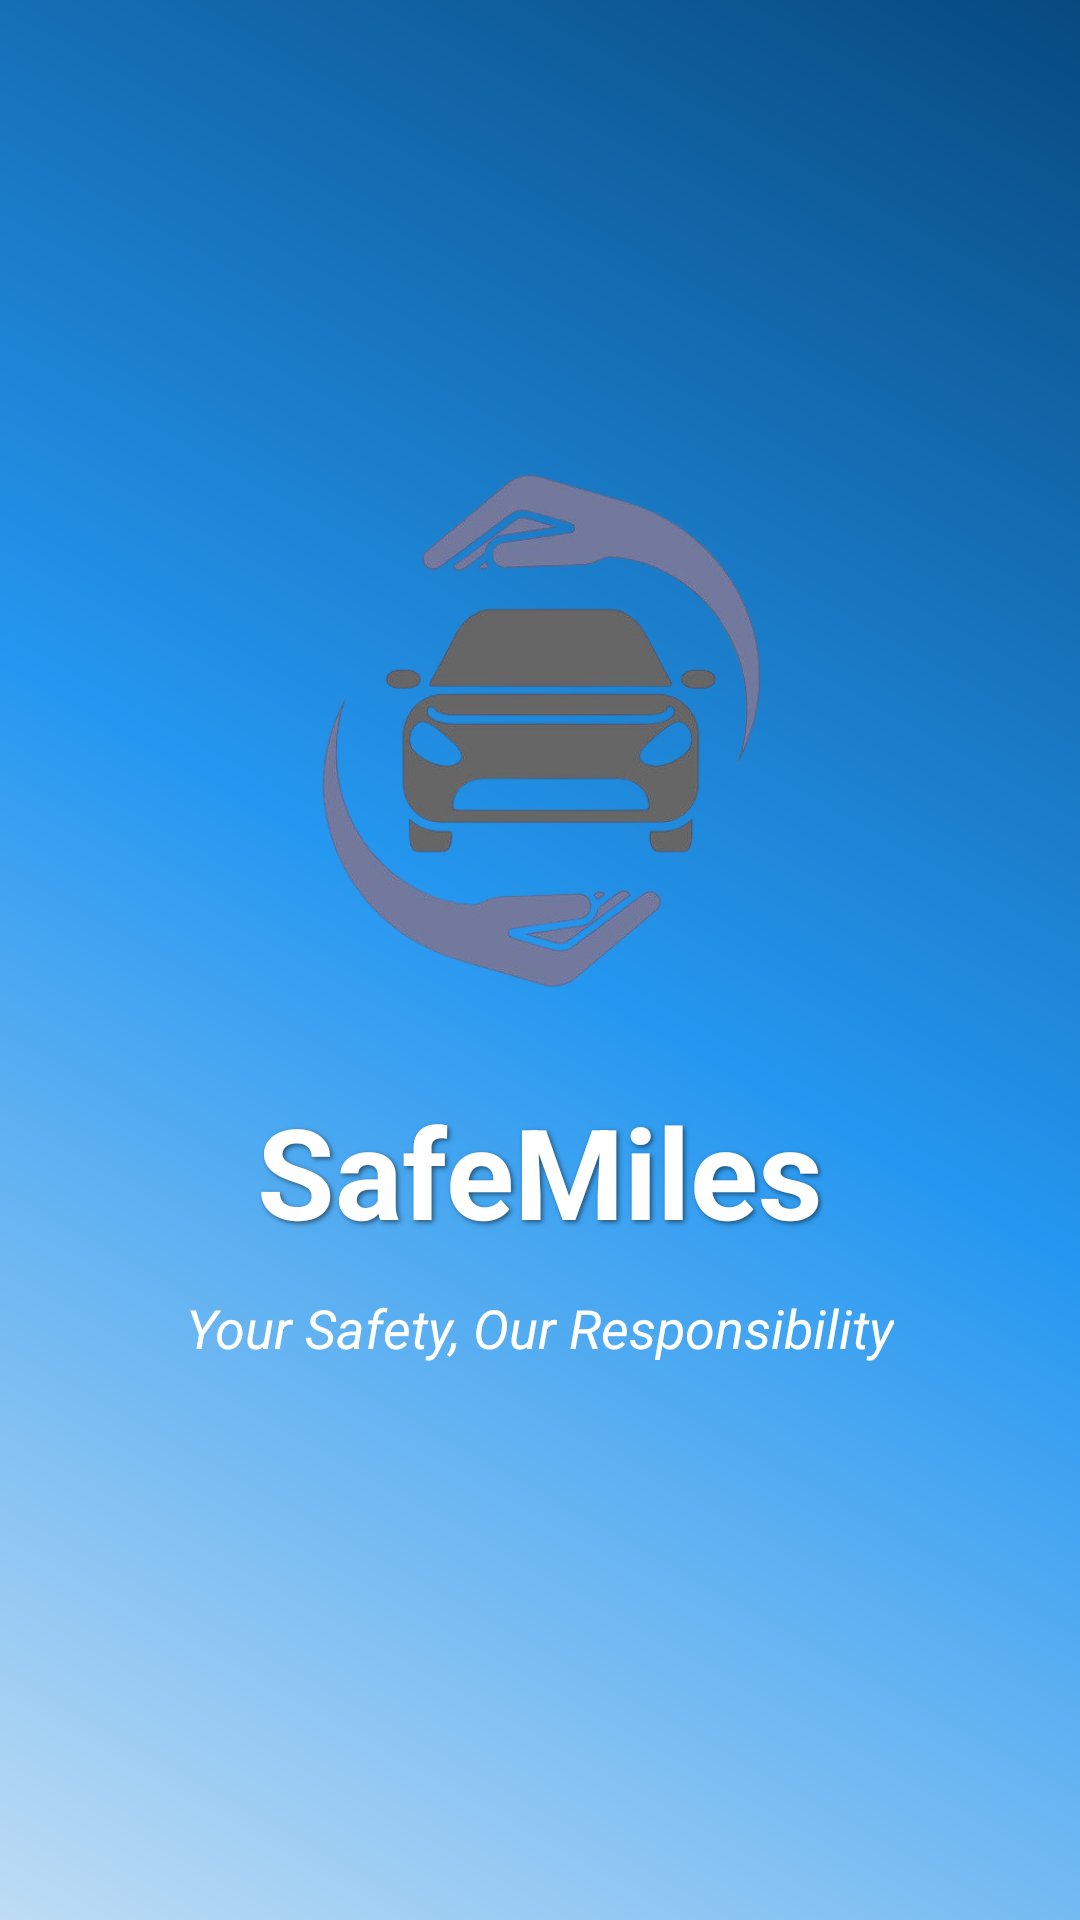

Write the Android layout XML for this screen, with the resource values it uses.
<!-- AndroidManifest.xml: application theme Theme.SafeMiles -->
<!-- res/layout/activity_main.xml -->
<?xml version="1.0" encoding="utf-8"?>
<androidx.constraintlayout.widget.ConstraintLayout xmlns:android="http://schemas.android.com/apk/res/android"
    xmlns:app="http://schemas.android.com/apk/res-auto"
    xmlns:tools="http://schemas.android.com/tools"
    android:layout_width="match_parent"
    android:layout_height="match_parent"
    android:background="@drawable/bg_gradient"
    tools:context=".MainActivity">

    
    <ImageView
        android:id="@+id/appLogo"
        android:layout_width="180dp"
        android:layout_height="180dp"
        android:src="@drawable/icon"
        app:layout_constraintTop_toTopOf="parent"
        android:layout_marginTop="150dp"
        app:layout_constraintStart_toStartOf="parent"
        app:layout_constraintEnd_toEndOf="parent" />

    
    <TextView
        android:id="@+id/appTitle"
        android:layout_width="wrap_content"
        android:layout_height="wrap_content"
        android:text="SafeMiles"
        android:textSize="42sp"
        android:textStyle="bold"
        android:textColor="@android:color/white"
        android:shadowColor="#80000000"
        android:shadowDx="2"
        android:shadowDy="2"
        android:shadowRadius="4"
        app:layout_constraintTop_toBottomOf="@id/appLogo"
        android:layout_marginTop="32dp"
        app:layout_constraintStart_toStartOf="parent"
        app:layout_constraintEnd_toEndOf="parent" />

    
    <TextView
        android:id="@+id/tagline"
        android:layout_width="wrap_content"
        android:layout_height="wrap_content"
        android:text="Your Safety, Our Responsibility"
        android:textSize="18sp"
        android:textStyle="italic"
        android:textColor="@android:color/white"
        app:layout_constraintTop_toBottomOf="@id/appTitle"
        android:layout_marginTop="12dp"
        app:layout_constraintStart_toStartOf="parent"
        app:layout_constraintEnd_toEndOf="parent" />

</androidx.constraintlayout.widget.ConstraintLayout>
<!-- resources referenced by this layout -->
<resources>
  <!-- drawable bg_gradient (drawable) -->
  <shape xmlns:android="http://schemas.android.com/apk/res/android"
      android:shape="rectangle">
      <gradient
          android:startColor="#BEDCF4"
          android:centerColor="#2597F0"
          android:endColor="#074A80"
          android:angle="45"/>
  </shape>
  <!-- drawable icon: png bitmap (drawable, 138062 bytes) -->
  <style name="Theme.SafeMiles" parent="Base.Theme.SafeMiles">
      
      <item name="android:navigationBarColor">@android:color/transparent</item>
      <item name="android:statusBarColor">@android:color/transparent</item>
      <item name="android:windowLightStatusBar">?attr/isLightTheme</item>
    </style>
</resources>
